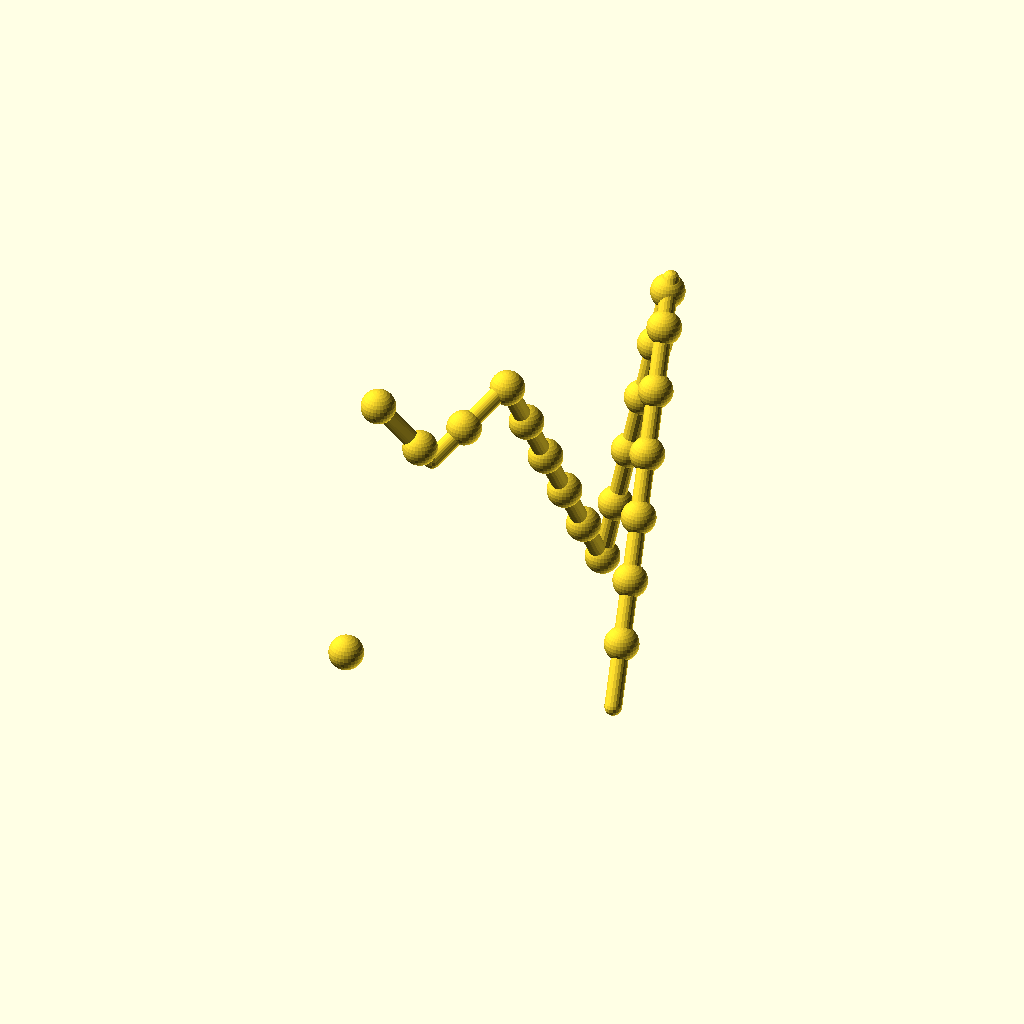
Cell 1 — every parameter at its default value.
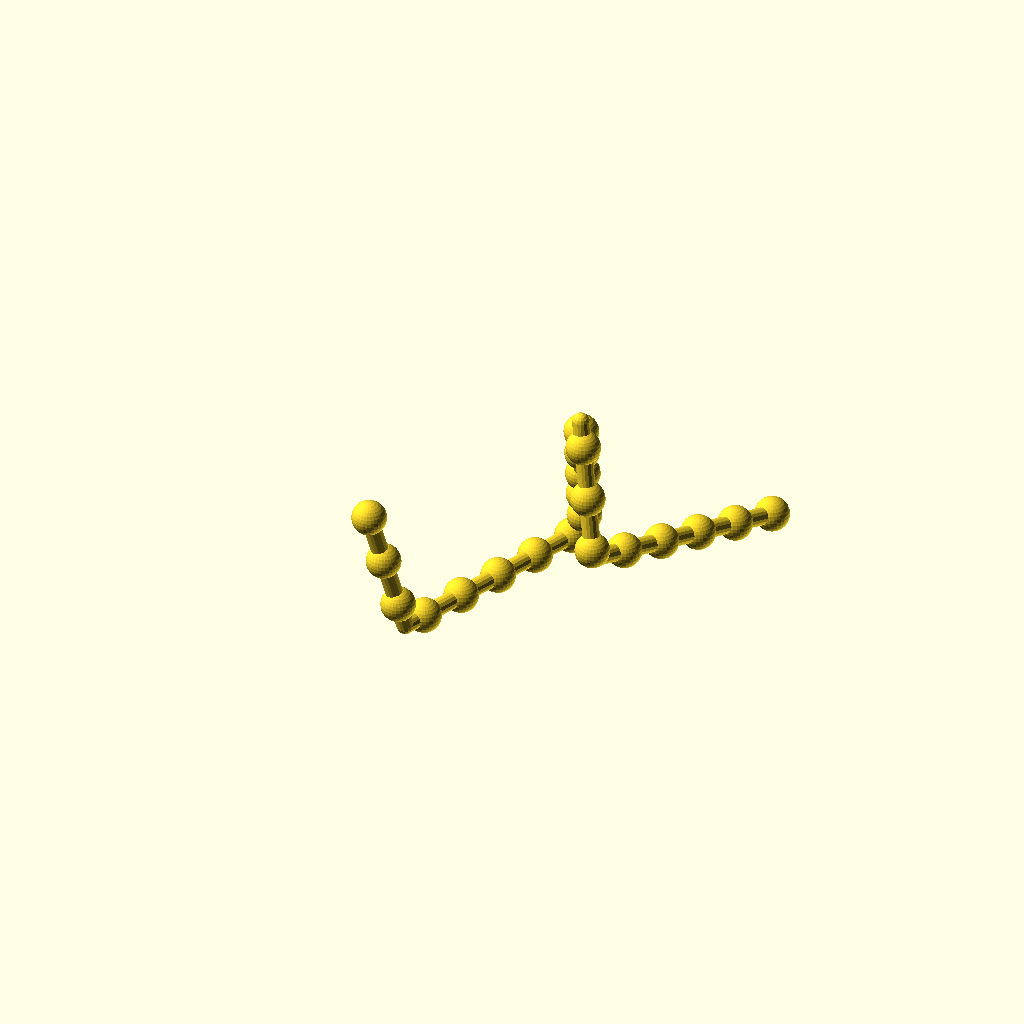
Cell 2 — seed set to 9999, the other parameters unchanged.
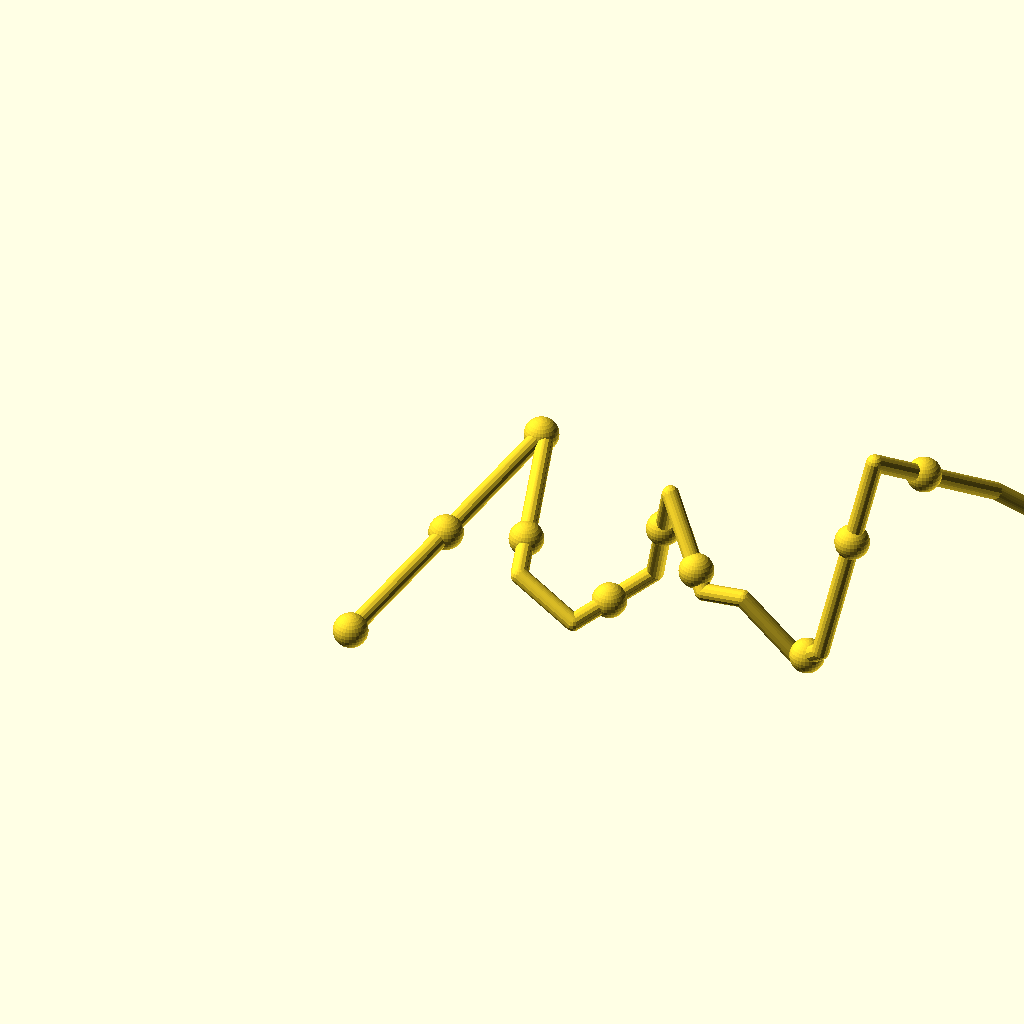
Cell 3 — controlpoints set to 20, the other parameters unchanged.
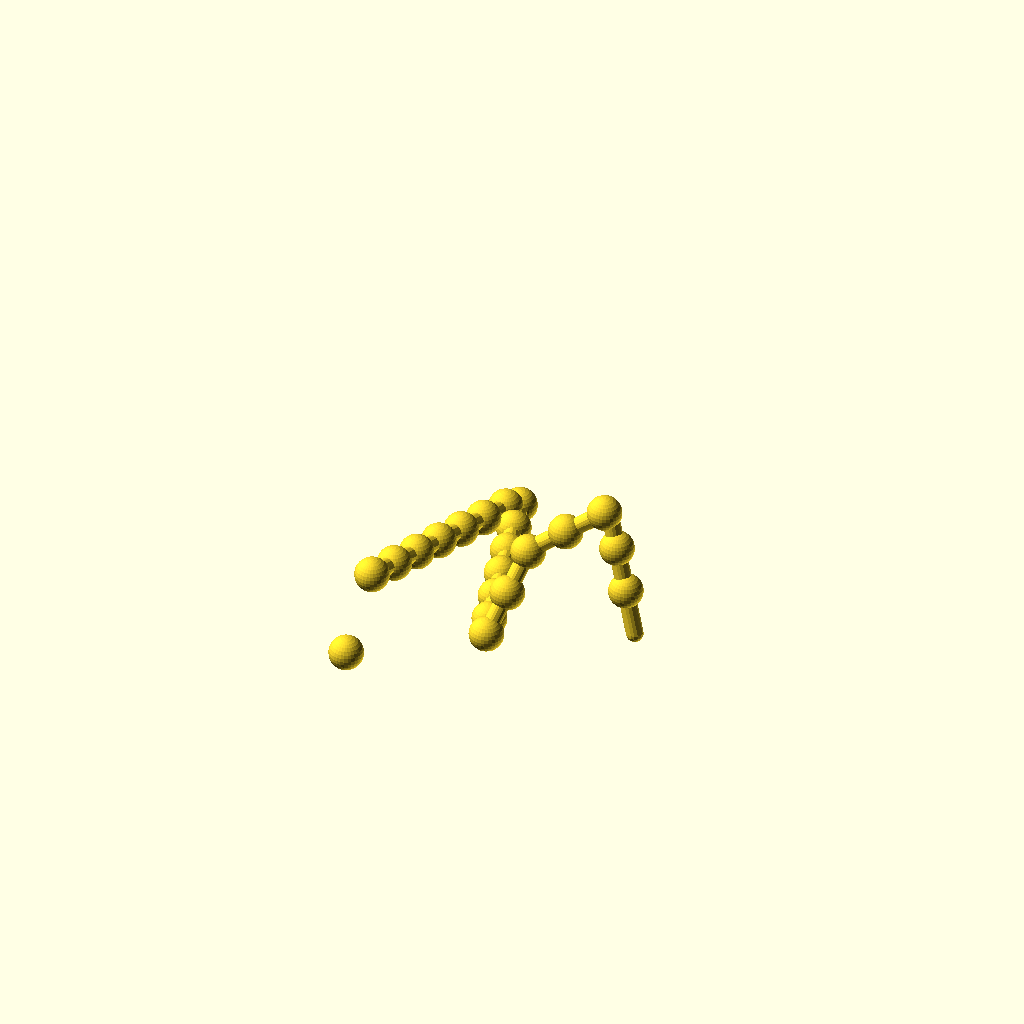
Cell 4: thickest = 50 (everything else at default).
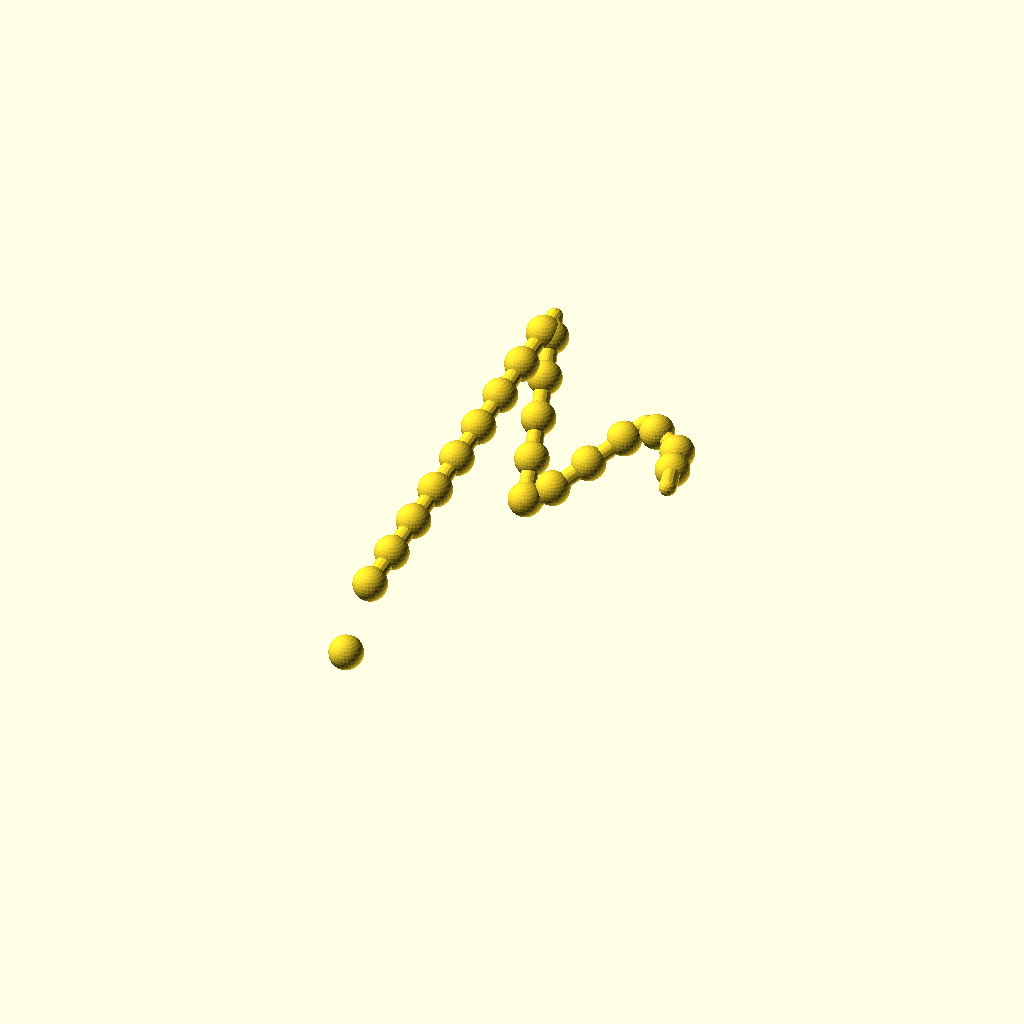
Cell 5: the same model with detail = 0.01.
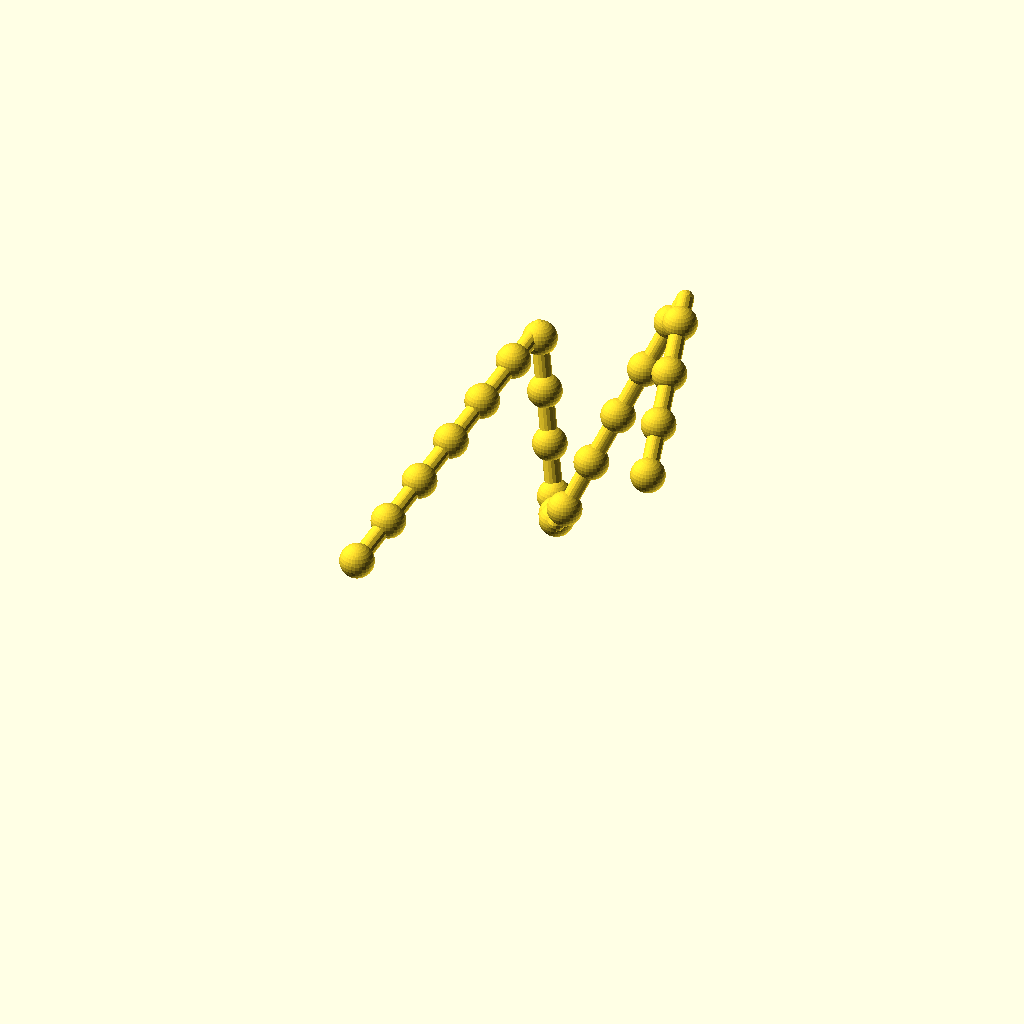
Cell 6: the same model with fn = 30.
One fixed orthographic camera (rotation 55°, 0°, 25°; colour scheme Cornfield) for every cell.
Source of the model, olderthan2019/winwall/bez/bez4radi.scad:
////////////////////
//Easy Bez-curve generator by Torleif Ceder 2015 Creative Commons - Attribution - Share Alike
////////////////////
// preview[view:south west, tilt:top diagonal]
//RandomSeed
//$vpd =650;
//$vpr =[ 90.00, 0.00, 0.00 ];
//View translation
//Vtr= [ 89.16, 66.01, 72.67 ];


seed = 1789; //[1111:9999]
part = 0; //[1,2,3,4,5]
controlpoints=5;//[1:20]
thickest=15;//[5:50]
detail = 10; //[0.01:0.001:0.5]
fn = 10; //[8:30]
rad=5;//[1:0.5:12]
tang=2;//[1:10]
//some random 4D points
v1 = [
  for(i = [0: controlpoints])[rands(0, 20, 1)[0]+ i*30, rands(0, 200*sign(i), 1)[0], rands(0, 200, 1)[0], i==0||i==controlpoints?15:rands(0, 40, 1)[0]]
];

  v2 = [
  for(i = [0: controlpoints])[0,i==0||i==controlpoints?1:1,rands(-360, 360, 1)[0], i==0||i==controlpoints?1:rands(5, 5, 1)[0]]
];
  
  
    v3 = [
  for(i = [0: controlpoints])[0,1,rands(-360, 360, 1)[0], rands(1, 2, 1)[0]]
];
  
  
  
  
 echo(len3v(v1));

    ShowControl(v1);
  
  for (i=[0:1/20:1]){
  echo(t(v2t(v1,len3v(v1)*i)));
        //translate(t(v2t(v1,len3v(v1)*i)))
      translate( t(v2t(v1,len3v(v1)*i)))
sphere(10);
  }
//main call
  

color("darkred")*for(j=[1:8]){color("red")
  
  DistrubuteAlong2(v1,v2,20,0,1,[0,0,j*45,0]){
translate([0,0,0]) scale(0.3)rotate([0,90,0]) sphere(r=1,$fn=10,center=true);  
    
    }}
    
    
 color(rndc())  
*extrudeT(v1,25){translate([0,0,0]) scale(1) rotate([0,90,0])sphere(r=1,$fn=10,center=true);  }
  for(j=[0:8]){color(rndc())  
 * DistrubuteAlong2(v1,v2,40,0.05,0.95,[0,0,j*45,0]){
//translate([0,0,1]) scale(1) rotate([0,90,0])sphere(r=1,$fn=10,center=true);  

  }}
  
// Bline module
module extrudeT(v,d=8,start=0,stop=1) {
    
         detail=1/d;
    if($children>0) for(i2 = [start+detail: detail: stop+detail]) {
        i=i2>stop?stop:i2;
       for (j=[0:$children-1]) 
      hull() {
        translate(t(bez2(i,v))) rotate(bez2euler(i, v))scale(bez2(i  , v)[3]) children(j);
        translate(t(bez2(i - detail, v))) rotate(bez2euler(i - detail, v))scale(bez2(i- detail  , v)[3]) children(j);
      }
    }
  }
module ShowControl(v)  
  {  // translate(t(v[0])) sphere(v[0][3]);
      for(i=[1:len(v)-1]){
       // vg  translate(t(v[i])) sphere(v[i][3]);
          hull(){
              translate(t(v[i])) sphere(5);
              translate(t(v[i-1])) sphere(5);
              }          }
      }  
 module extrudeT2(v,v2,d=8,start=0,stop=1,modify=[0,0,0,0]) {
         detail=1/d;
    if($children>0) for(i2 = [start+detail: detail: stop+detail]) {
        i=i2>stop?stop:i2;
       for (j=[0:$children-1]) 
      hull() {
translate(t(bez2(i,v))) rotate(bez2euler(i, v))
         
          rotate([bez2(i  , v2)[2]+modify[2],0,0])
          translate([0,0,bez2(i  , v2)[1]*bez2(i  , v)[3]+modify[1]])
          scale(bez2(i  , v2)[3]+bez2(i  , v)[3]*0.5+modify[3]) children(j);
          
translate(t(bez2(i - detail, v))) rotate(bez2euler(i - detail, v))
          
        rotate([bez2(i-detail  , v2)[2]+modify[2],0,0])
         translate([0,0,bez2(i- detail  , v2)[1]*bez2(i-detail  , v)[3]+modify[1]])scale(bez2(i- detail  , v2)[3]+bez2(i-detail  , v)[3]*0.5+modify[3]) children(j);
      }
    }
  } 
   module DistrubuteAlong2(v,v2,d=8,start=0,stop=1,modify=[0,0,0,0]) {
         detail=1/d;
    if($children>0)for(i3 = [start: detail: stop+detail]) {
        i2=i3>stop?stop:i3;
                i=bz2t(v,len3bz(v)*i2,0.005);

        for (j=[0:$children-1]) 
      
translate(t(bez2(i,v))) rotate(bez2euler(i, v))
         
          rotate([bez2(i  , v2)[2]+modify[2],0,0])
          translate([0,0,bez2(i  , v2)[1]*bez2(i  , v)[3]+modify[1]])
          scale(bez2(i  , v2)[3]+bez2(i-detail  , v)[3]*0.5+modify[3]) children(j);
      
      
    }
  }
// Bline module
module DistrubuteAlong(v,d=8,start=0,stop=1) {
         detail=1/d;
     if($children>0)for(i3 = [start: detail: stop+detail]) {
         i2=i3>stop?stop:i3;
         i=bz2t(v,len3bz(v)*i2,0.01);
        translate([bez2(i  , v)[0],bez2(i  , v)[1],bez2(i  , v)[2]])rotate(bez2euler (i,v))           scale(bez2(i  , v)[3])children();
           
        
      
    }
  }
  //The recusive
  
  
module knuckel(){
    rotate(rndR())translate([0,0,1])rotate([90,0,0])sphere(4,$fn=5);rotate(rndR())translate([0,0,1])rotate([90,0,0])sphere(3,$fn=5)    ;rotate(rndR())translate([0,0,3])rotate([90,0,0])sphere(3,$fn=5);}

function bz2t(v,stop,precision=0.01,t=0,acc=0)=
    acc>=stop||t>1?
    t:
    bz2t(v,stop,precision,t+precision,acc+len3(bez2(t,v)-bez2(t+precision,v)));

function len3bz(v,precision=0.01,t=0,acc=0)=t>1?acc:len3bz(v,precision,t+precision,acc+len3(bez2(t,v)-bez2(t+precision,v)));

function bez2(t, v) = (len(v) > 2) ? bez2(t, [
  for(i = [0: len(v) - 2]) v[i] * t + v[i + 1] * (1 - t)
]): v[0] * t + v[1] * (1 - t);
function lim31(l, v) = v / len3(v) * l;
function un(v) = v / len3(v) * 1;
function len3(v) = sqrt(pow(v[0], 2) + pow(v[1], 2) + pow(v[2], 2));
function bez2euler(i, v) = [0, -asin(bez2v(i, v)[2]), atan2(bez2xy(bez2v(i, v))[1], bez2xy(bez2v(i, v))[0])];
function bez2xy(v) = lim31(1, [v[0], v[1], 0]); // down xy projection
function bez2v(i, v) = lim31(1, bez2(i - 0.0001, v) - bez2(i, v)); // unit vector at i
function t(v) = [v[0], v[1], v[2]];
function rndR()=[rands(0,360,1)[0],rands(0,360,1)[1],rands(0,360,1)[0]];
function rndV()=[rands(-1,1,1)[0],rands(-1,1,1)[0],rands(-1,1,1)[0]];
function midpoint(start,end) = start + (end  - start )/2;
function rndc()=[rands(0,1,1)[0],rands(0,1,1)[0],rands(0,1,1)[0]];

  // the total lenght op multisegment vektor
    function len3v(v,acc=0,p=0)=p+1>len(v)-1?acc:len3v(v,acc+len3(v[p]-v[p+1]),p+1)  ;
 // floor for four
  function floor3(v)=[floor(v[0]),floor(v[1]),floor(v[2]),floor(v[3])];

  // lenght along vetorlist to point 
  function v2t(v,stop,p=0)=p+1>len(v)-1|| stop<len3(v[p]-v[p+1])?   v[p]+un(v[p+1]-v[p])*stop:  v2t(v,stop-len3(v[p]-v[p+1]),p+1);
Customizer parameters (derived from the source; name, type, default, range or options):
seed: number, default 1789, range 1111 to 9999
part: number, default 0, options 1, 2, 3, 4, 5
controlpoints: number, default 5, range 1 to 20
thickest: number, default 15, range 5 to 50
detail: number, default 10, range 0.01 to 0.5, step 0.001
fn: number, default 10, range 8 to 30
rad: number, default 5, range 1 to 12, step 0.5
tang: number, default 2, range 1 to 10
